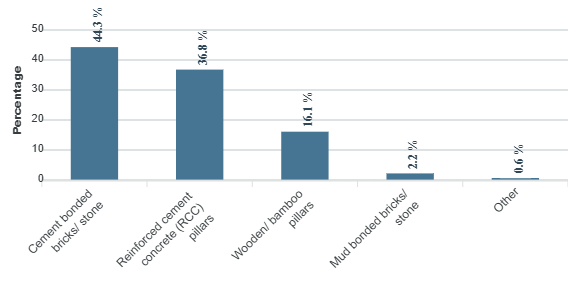

The table this chart was drawn from, first rows:
category, series-0
Cement bonded bricks/  stone, 44.3
Reinforced cement concrete (RCC) pillars, 36.8
Wooden/ bamboo pillars, 16.1
Mud bonded bricks/ stone, 2.2
Other, 0.6
